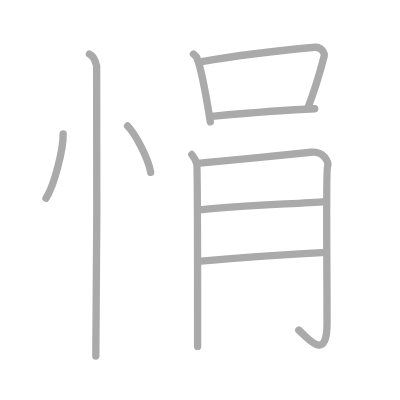
t = 0.00 s
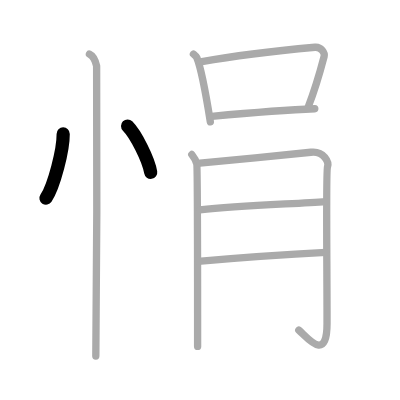
t = 2.00 s
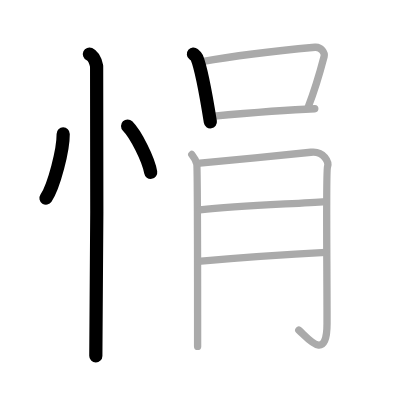
t = 4.00 s
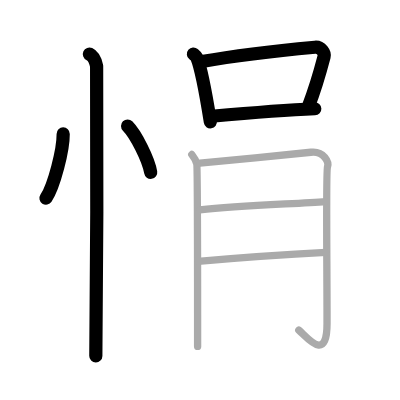
t = 6.00 s
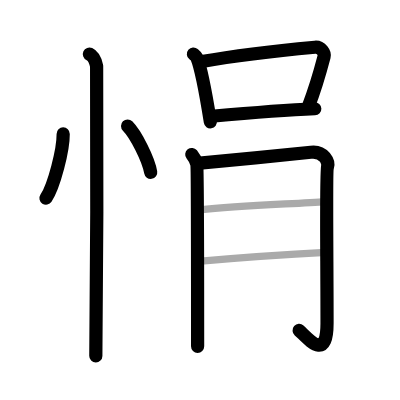
t = 8.00 s
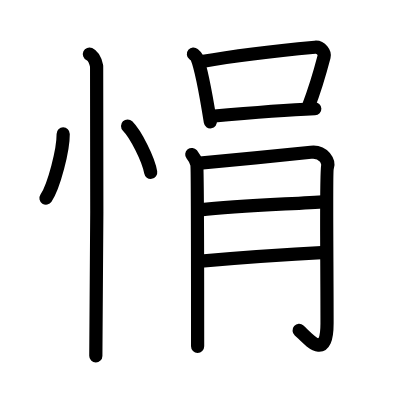
t = 10.00 s

The animated SVG that drew these frames (rendered in a browser with its animation timeline set to each time). Animation: 10 SMIL elements (animate=10); one cycle of 10.00 s.

<?xml version="1.0" standalone="no"?>
<!DOCTYPE svg PUBLIC "-//W3C//DTD SVG 1.1//EN"   "http://www.w3.org/Graphics/SVG/1.1/DTD/svg11.dtd">
<svg width="400px" height="400px"  version="1.1" xmlns="http://www.w3.org/2000/svg">
  <defs>
    <marker id="Triangle" viewBox="0 0 10 10" refX="0" refY="5" markerUnits="strokeWidth" markerWidth="3" style="stroke-opacity:0%;fill:#aaaaaa;" markerHeight="2" orient="auto">
      <path d="M 0 0 L 10 5 L 0 10 z" />
    </marker>
    
    <marker id="Arrow" viewBox="0 0 10 10" refX="5" refY="5" markerUnits="strokeWidth" markerWidth="1.8" style="stroke-opacity:0%;fill:#770000;" markerHeight="2" orient="auto">
      <path d="M 0 4 L 6 4 L 4 1 L 10 5 L 4 9 L 6 6 L 0 6 z" />
        <circle cx="5" cy="5" r="5" />
      </marker>
    
    <marker id="TriangleRed" viewBox="0 0 10 10" refX="0" refY="5" markerUnits="strokeWidth" markerWidth="3" style="stroke-opacity:0%;fill:#CC0000;" markerHeight="2" orient="auto">
      <path d="M 0 0 L 10 5 L 0 10 z" />
    </marker>
    
    <marker id="ArrowRed" viewBox="0 0 10 10" refX="5" refY="5" markerUnits="strokeWidth" markerWidth="1.8" style="stroke-opacity:0%;fill:#CC0000;" markerHeight="2" orient="auto">
      <path d="M 0 4 L 6 4 L 4 1 L 10 5 L 4 9 L 6 6 L 0 6 z" />
        <circle cx="5" cy="5" r="5" />
      </marker>
    
  </defs>
  
  <path style="fill:#ffffff; fill-opacity:100%; fill-rule:evenodd; stroke-width:0;" d="M 0 0 L 400px 0 L 400px 400px L 0 400px L 0 0" />

  <g transform="scale(3.6697247706422 3.6697247706422)">
<path style="fill:none; fill-opacity:0%; fill-rule:evenodd; stroke:#aaaaaa; stroke-opacity:100%; stroke-width: 1.5pt; stroke-linejoin:round; stroke-linecap:round;" d="M17.22 36.5c0.03 4.31-2.47 14.14-4.69 17.5"></path>
<path style="fill:none; fill-opacity:0%; fill-rule:evenodd; stroke:#aaaaaa; stroke-opacity:100%; stroke-width: 1.5pt; stroke-linejoin:round; stroke-linecap:round;" d="M34.77 34.33c2.22 2.23 5.74 9.17 6.29 12.63"></path>
<path style="fill:none; fill-opacity:0%; fill-rule:evenodd; stroke:#aaaaaa; stroke-opacity:100%; stroke-width: 1.5pt; stroke-linejoin:round; stroke-linecap:round;" d="M24.37 14.75c1.09 0.5 1.74 2.25 1.96 3.25c0.22 1 0 72.75-0.22 79"></path>
<path style="fill:none; fill-opacity:0%; fill-rule:evenodd; stroke:#aaaaaa; stroke-opacity:100%; stroke-width: 1.5pt; stroke-linejoin:round; stroke-linecap:round;" d="M52.71 14.73c0.37 0.31 0.75 0.57 0.91 0.95c1.28 3.06 2.82 12.02 3.7 17.52"></path>
<path style="fill:none; fill-opacity:0%; fill-rule:evenodd; stroke:#aaaaaa; stroke-opacity:100%; stroke-width: 1.5pt; stroke-linejoin:round; stroke-linecap:round;" d="M55.02 16.79C65 15 81.16 13.31 85.83 12.88c1.71-0.16 2.74 1.6 2.49 2.53c-1.01 3.86-2.17 8.19-4.34 13.75"></path>
<path style="fill:none; fill-opacity:0%; fill-rule:evenodd; stroke:#aaaaaa; stroke-opacity:100%; stroke-width: 1.5pt; stroke-linejoin:round; stroke-linecap:round;" d="M57.69 31.69c5.49-0.49 19.4-1.69 28.09-2.05"></path>
<path style="fill:none; fill-opacity:0%; fill-rule:evenodd; stroke:#aaaaaa; stroke-opacity:100%; stroke-width: 1.5pt; stroke-linejoin:round; stroke-linecap:round;" d="M52.26 42.1c0.68 0.85 1.13 1.69 1.36 2.54c0.23 0.85 0.23 38.87 0.23 49.75"></path>
<path style="fill:none; fill-opacity:0%; fill-rule:evenodd; stroke:#aaaaaa; stroke-opacity:100%; stroke-width: 1.5pt; stroke-linejoin:round; stroke-linecap:round;" d="M54.47 44.44c2.72-0.21 28.22-2.71 30.24-2.95c3.63-0.42 4.99 2.75 4.53 4.02c-0.44 1.22-0.12 25.43-0.12 42.56c0 11-5.44 3.81-7.7 1.9"></path>
<path style="fill:none; fill-opacity:0%; fill-rule:evenodd; stroke:#aaaaaa; stroke-opacity:100%; stroke-width: 1.5pt; stroke-linejoin:round; stroke-linecap:round;" d="M54.47 57.18c11.01-1.22 26.09-1.63 34.25-2.26"></path>
<path style="fill:none; fill-opacity:0%; fill-rule:evenodd; stroke:#aaaaaa; stroke-opacity:100%; stroke-width: 1.5pt; stroke-linejoin:round; stroke-linecap:round;" d="M53.98 71.23c7.25-0.63 26.47-2.01 34.85-2.44"></path>

<path style="fill:none; fill-opacity:0%; fill-rule:evenodd; stroke:#000000; stroke-opacity:100%; stroke-width: 2.7pt; stroke-linejoin:round; stroke-linecap:round;" d="M17.22 36.5c0.03 4.31-2.47 14.14-4.69 17.5" pathLength="100" stroke-dashoffset="100" stroke-dasharray="100 105"><animate id="dashAnim1" attributeName="stroke-dashoffset" from="100" to="0" dur="1s" calcMode="linear" fill="freeze"/></path>
<path style="fill:none; fill-opacity:0%; fill-rule:evenodd; stroke:#000000; stroke-opacity:100%; stroke-width: 2.7pt; stroke-linejoin:round; stroke-linecap:round;" d="M34.77 34.33c2.22 2.23 5.74 9.17 6.29 12.63" pathLength="100" stroke-dashoffset="100" stroke-dasharray="100 105"><animate id="dashAnim2" attributeName="stroke-dashoffset" from="100" to="0" dur="1s" calcMode="linear" begin="dashAnim1.end" fill="freeze"/></path>
<path style="fill:none; fill-opacity:0%; fill-rule:evenodd; stroke:#000000; stroke-opacity:100%; stroke-width: 2.7pt; stroke-linejoin:round; stroke-linecap:round;" d="M24.37 14.75c1.09 0.5 1.74 2.25 1.96 3.25c0.22 1 0 72.75-0.22 79" pathLength="100" stroke-dashoffset="100" stroke-dasharray="100 105"><animate id="dashAnim3" attributeName="stroke-dashoffset" from="100" to="0" dur="1s" calcMode="linear" begin="dashAnim2.end" fill="freeze"/></path>
<path style="fill:none; fill-opacity:0%; fill-rule:evenodd; stroke:#000000; stroke-opacity:100%; stroke-width: 2.7pt; stroke-linejoin:round; stroke-linecap:round;" d="M52.71 14.73c0.37 0.31 0.75 0.57 0.91 0.95c1.28 3.06 2.82 12.02 3.7 17.52" pathLength="100" stroke-dashoffset="100" stroke-dasharray="100 105"><animate id="dashAnim4" attributeName="stroke-dashoffset" from="100" to="0" dur="1s" calcMode="linear" begin="dashAnim3.end" fill="freeze"/></path>
<path style="fill:none; fill-opacity:0%; fill-rule:evenodd; stroke:#000000; stroke-opacity:100%; stroke-width: 2.7pt; stroke-linejoin:round; stroke-linecap:round;" d="M55.02 16.79C65 15 81.16 13.31 85.83 12.88c1.71-0.16 2.74 1.6 2.49 2.53c-1.01 3.86-2.17 8.19-4.34 13.75" pathLength="100" stroke-dashoffset="100" stroke-dasharray="100 105"><animate id="dashAnim5" attributeName="stroke-dashoffset" from="100" to="0" dur="1s" calcMode="linear" begin="dashAnim4.end" fill="freeze"/></path>
<path style="fill:none; fill-opacity:0%; fill-rule:evenodd; stroke:#000000; stroke-opacity:100%; stroke-width: 2.7pt; stroke-linejoin:round; stroke-linecap:round;" d="M57.69 31.69c5.49-0.49 19.4-1.69 28.09-2.05" pathLength="100" stroke-dashoffset="100" stroke-dasharray="100 105"><animate id="dashAnim6" attributeName="stroke-dashoffset" from="100" to="0" dur="1s" calcMode="linear" begin="dashAnim5.end" fill="freeze"/></path>
<path style="fill:none; fill-opacity:0%; fill-rule:evenodd; stroke:#000000; stroke-opacity:100%; stroke-width: 2.7pt; stroke-linejoin:round; stroke-linecap:round;" d="M52.26 42.1c0.68 0.85 1.13 1.69 1.36 2.54c0.23 0.85 0.23 38.87 0.23 49.75" pathLength="100" stroke-dashoffset="100" stroke-dasharray="100 105"><animate id="dashAnim7" attributeName="stroke-dashoffset" from="100" to="0" dur="1s" calcMode="linear" begin="dashAnim6.end" fill="freeze"/></path>
<path style="fill:none; fill-opacity:0%; fill-rule:evenodd; stroke:#000000; stroke-opacity:100%; stroke-width: 2.7pt; stroke-linejoin:round; stroke-linecap:round;" d="M54.47 44.44c2.72-0.21 28.22-2.71 30.24-2.95c3.63-0.42 4.99 2.75 4.53 4.02c-0.44 1.22-0.12 25.43-0.12 42.56c0 11-5.44 3.81-7.7 1.9" pathLength="100" stroke-dashoffset="100" stroke-dasharray="100 105"><animate id="dashAnim8" attributeName="stroke-dashoffset" from="100" to="0" dur="1s" calcMode="linear" begin="dashAnim7.end" fill="freeze"/></path>
<path style="fill:none; fill-opacity:0%; fill-rule:evenodd; stroke:#000000; stroke-opacity:100%; stroke-width: 2.7pt; stroke-linejoin:round; stroke-linecap:round;" d="M54.47 57.18c11.01-1.22 26.09-1.63 34.25-2.26" pathLength="100" stroke-dashoffset="100" stroke-dasharray="100 105"><animate id="dashAnim9" attributeName="stroke-dashoffset" from="100" to="0" dur="1s" calcMode="linear" begin="dashAnim8.end" fill="freeze"/></path>
<path style="fill:none; fill-opacity:0%; fill-rule:evenodd; stroke:#000000; stroke-opacity:100%; stroke-width: 2.7pt; stroke-linejoin:round; stroke-linecap:round;" d="M53.98 71.23c7.25-0.63 26.47-2.01 34.85-2.44" pathLength="100" stroke-dashoffset="100" stroke-dasharray="100 105"><animate id="dashAnim10" attributeName="stroke-dashoffset" from="100" to="0" dur="1s" calcMode="linear" begin="dashAnim9.end" fill="freeze"/></path>

</g>

</svg>  
          
